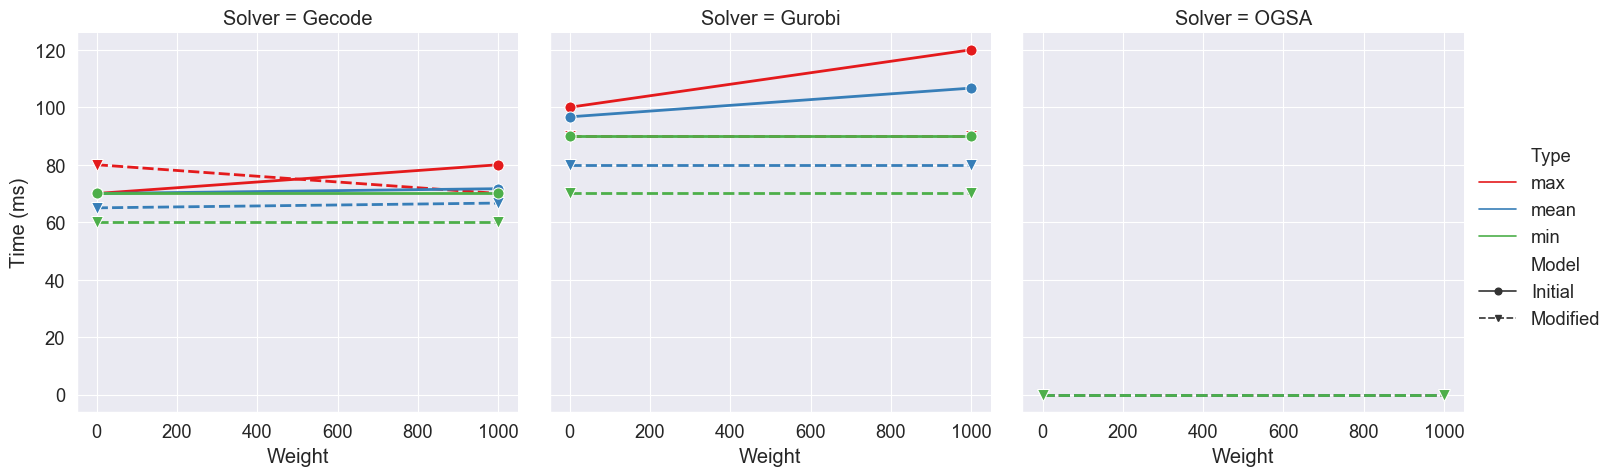

Source data for this figure (header and first rows):
, Weight, Type, Model, Solver, Time (ms)
0, 0, max, Initial, Gecode, 70.0
1, 0, max, Initial, Gurobi, 100.0
2, 0, max, Modified, Gecode, 80.0
3, 0, max, Modified, Gurobi, 90.0
4, 0, max, Modified, OGSA, 0.0002207
5, 0, mean, Initial, Gecode, 70.0
6, 0, mean, Initial, Gurobi, 96.67
7, 0, mean, Modified, Gecode, 65.0
8, 0, mean, Modified, Gurobi, 80.0
9, 0, mean, Modified, OGSA, 0.0001931
10, 0, min, Initial, Gecode, 70.0
11, 0, min, Initial, Gurobi, 90.0
12, 0, min, Modified, Gecode, 60.0
13, 0, min, Modified, Gurobi, 70.0
14, 0, min, Modified, OGSA, 0.0001691
15, 1000, max, Initial, Gecode, 80.0
16, 1000, max, Initial, Gurobi, 120.0
17, 1000, max, Modified, Gecode, 70.0
18, 1000, max, Modified, Gurobi, 90.0
19, 1000, max, Modified, OGSA, 0.0002284
20, 1000, mean, Initial, Gecode, 71.67
21, 1000, mean, Initial, Gurobi, 106.7
22, 1000, mean, Modified, Gecode, 66.67
23, 1000, mean, Modified, Gurobi, 80.0
24, 1000, mean, Modified, OGSA, 0.0002049
25, 1000, min, Initial, Gecode, 70.0
26, 1000, min, Initial, Gurobi, 90.0
27, 1000, min, Modified, Gecode, 60.0
28, 1000, min, Modified, Gurobi, 70.0
29, 1000, min, Modified, OGSA, 0.0001938
